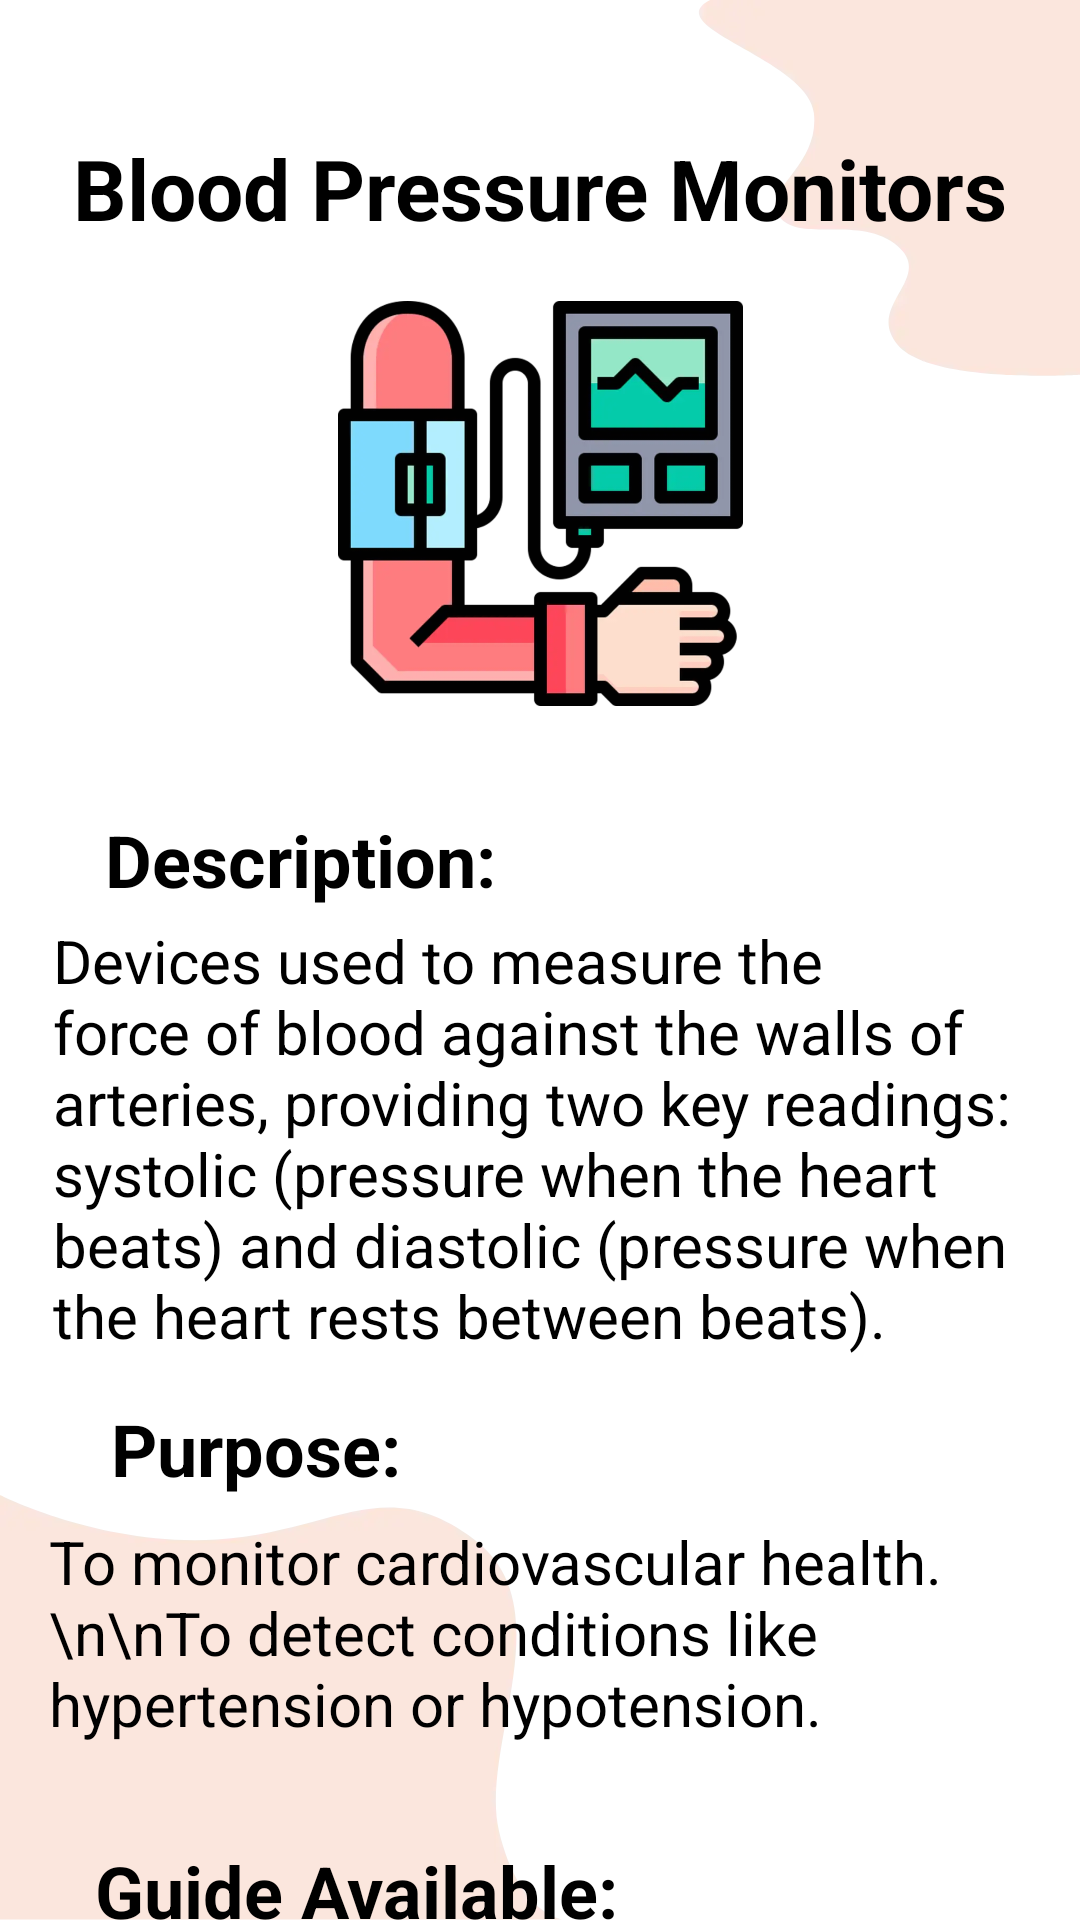

This screen was rendered from an Android layout file. Write that file and the resources it references.
<!-- AndroidManifest.xml: application theme Theme.BioStudy -->
<!-- res/layout/activity_details.xml -->
<?xml version="1.0" encoding="utf-8"?>
<androidx.constraintlayout.widget.ConstraintLayout xmlns:android="http://schemas.android.com/apk/res/android"
    xmlns:app="http://schemas.android.com/apk/res-auto"
    xmlns:tools="http://schemas.android.com/tools"
    android:id="@+id/main"
    android:layout_width="match_parent"
    android:layout_height="match_parent"
    android:background="@color/white"
    tools:context=".Activity.DetailsActivity">

    <ImageView
        android:id="@+id/imageView7"
        android:layout_width="wrap_content"
        android:layout_height="wrap_content"
        app:layout_constraintEnd_toEndOf="parent"
        app:layout_constraintTop_toTopOf="parent"
        app:srcCompat="@drawable/top_tight" />

    <ImageView
        android:id="@+id/imageView6"
        android:layout_width="wrap_content"
        android:layout_height="wrap_content"
        app:layout_constraintBottom_toBottomOf="parent"
        app:layout_constraintStart_toStartOf="parent"
        app:srcCompat="@drawable/bottom_left" />

    <TextView
        android:id="@+id/textView7"
        android:layout_width="328dp"
        android:layout_height="79dp"
        android:text="Step-by-step instructions on proper cuff placement, calibration, and interpretation of results."
        android:textColor="@color/black"
        android:textSize="20sp"
        app:layout_constraintBottom_toBottomOf="parent"
        app:layout_constraintEnd_toEndOf="parent"
        app:layout_constraintHorizontal_bias="0.493"
        app:layout_constraintStart_toStartOf="parent"
        app:layout_constraintTop_toBottomOf="@+id/textView11"
        app:layout_constraintVertical_bias="0.151" />

    <TextView
        android:id="@+id/textView8"
        android:layout_width="wrap_content"
        android:layout_height="wrap_content"
        android:layout_marginTop="24dp"
        android:text="Description:"
        android:textColor="@color/black"
        android:textSize="24sp"
        android:textStyle="bold"
        app:layout_constraintEnd_toEndOf="parent"
        app:layout_constraintHorizontal_bias="0.153"
        app:layout_constraintStart_toStartOf="parent"
        app:layout_constraintTop_toBottomOf="@+id/imageView" />

    <TextView
        android:id="@+id/textView6"
        android:layout_width="330dp"
        android:layout_height="99dp"
        android:layout_marginTop="8dp"
        android:text="To monitor cardiovascular health. \n\nTo detect conditions like hypertension or hypotension."
        android:textColor="@color/black"
        android:textSize="20sp"
        app:layout_constraintEnd_toEndOf="parent"
        app:layout_constraintHorizontal_bias="0.543"
        app:layout_constraintStart_toStartOf="parent"
        app:layout_constraintTop_toBottomOf="@+id/textView9" />

    <TextView
        android:id="@+id/textView11"
        android:layout_width="wrap_content"
        android:layout_height="wrap_content"
        android:layout_marginTop="8dp"
        android:text="Guide Available:"
        android:textColor="@color/black"
        android:textSize="24sp"
        android:textStyle="bold"
        app:layout_constraintEnd_toEndOf="parent"
        app:layout_constraintHorizontal_bias="0.171"
        app:layout_constraintStart_toStartOf="parent"
        app:layout_constraintTop_toBottomOf="@+id/textView6" />

    <TextView
        android:id="@+id/textView9"
        android:layout_width="wrap_content"
        android:layout_height="wrap_content"
        android:layout_marginTop="4dp"
        android:text="Purpose:"
        android:textColor="@color/black"
        android:textSize="24sp"
        android:textStyle="bold"
        app:layout_constraintEnd_toEndOf="parent"
        app:layout_constraintHorizontal_bias="0.14"
        app:layout_constraintStart_toStartOf="parent"
        app:layout_constraintTop_toBottomOf="@+id/textView10" />

    <TextView
        android:id="@+id/textView10"
        android:layout_width="326dp"
        android:layout_height="156dp"
        android:layout_marginTop="4dp"
        android:text="Devices used to measure the force of blood against the walls of arteries, providing two key readings: systolic (pressure when the heart beats) and diastolic (pressure when the heart rests between beats)."
        android:textColor="@color/black"
        android:textSize="20sp"
        app:layout_constraintEnd_toEndOf="parent"
        app:layout_constraintHorizontal_bias="0.518"
        app:layout_constraintStart_toStartOf="parent"
        app:layout_constraintTop_toBottomOf="@+id/textView8" />

    <TextView
        android:id="@+id/textView5"
        android:layout_width="wrap_content"
        android:layout_height="wrap_content"
        android:layout_marginTop="44dp"
        android:text="Blood Pressure Monitors"
        android:textColor="@color/black"
        android:textSize="28sp"
        android:textStyle="bold"
        app:layout_constraintEnd_toEndOf="parent"
        app:layout_constraintStart_toStartOf="parent"
        app:layout_constraintTop_toTopOf="parent" />

    <ImageView
        android:id="@+id/imageView"
        android:layout_width="135dp"
        android:layout_height="157dp"
        android:layout_marginTop="8dp"
        app:layout_constraintEnd_toEndOf="parent"
        app:layout_constraintStart_toStartOf="parent"
        app:layout_constraintTop_toBottomOf="@+id/textView5"
        app:srcCompat="@drawable/g4" />

</androidx.constraintlayout.widget.ConstraintLayout>
<!-- resources referenced by this layout -->
<resources>
  <!-- drawable bottom_left: webp bitmap (drawable-hdpi, 1370 bytes) -->
  <!-- drawable g4: webp bitmap (drawable-hdpi, 7496 bytes) -->
  <!-- drawable top_tight: webp bitmap (drawable-hdpi, 1236 bytes) -->
  <style name="Theme.BioStudy" parent="Base.Theme.BioStudy" />
  <style name="Base.Theme.BioStudy" parent="Theme.Material3.DayNight.NoActionBar">
          
          <item name="colorPrimaryDark">@color/white</item>
          
      </style>
  <!-- not gathered from this repository: default colours our renderer supplied (Android Studio template values) -->
  <color name="black">#FF000000</color>
  <color name="white">#FFFFFFFF</color>
</resources>
